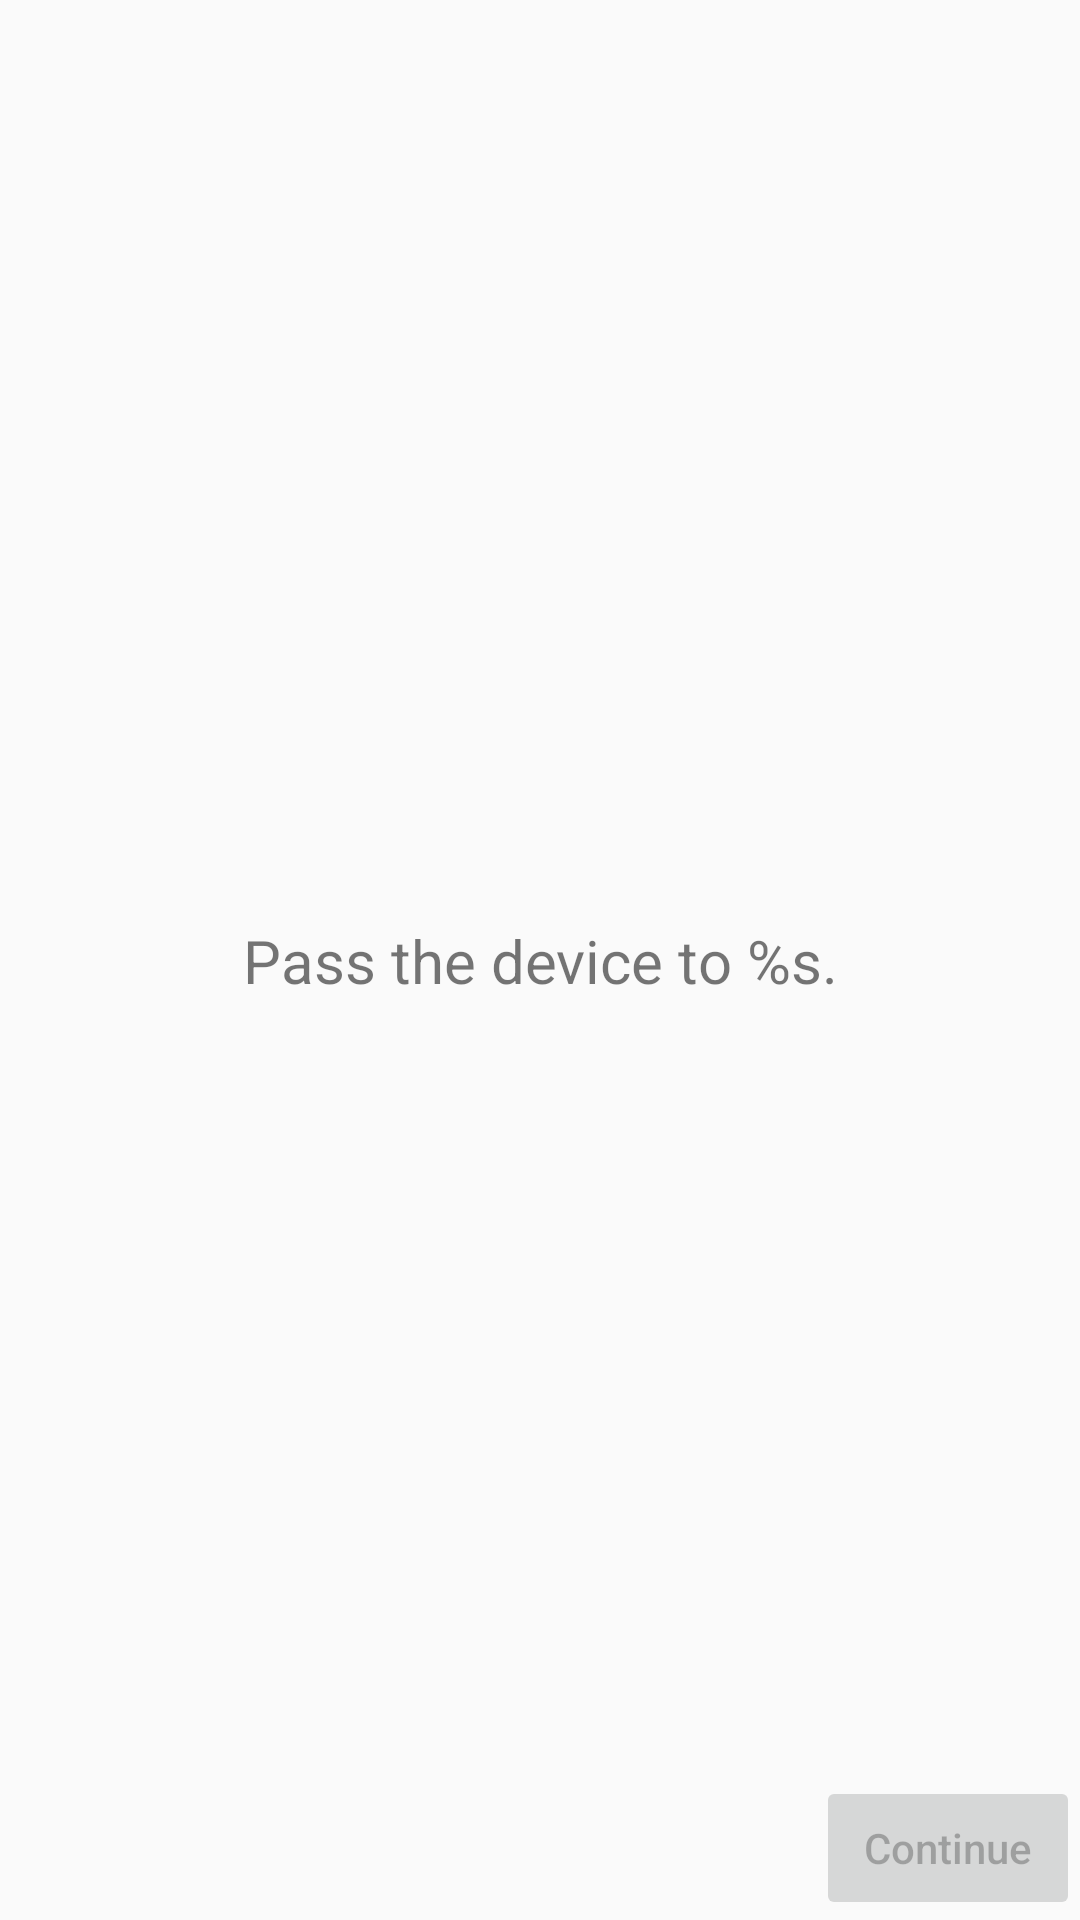

This screen was rendered from an Android layout file. Write that file and the resources it references.
<!-- AndroidManifest.xml: application theme AppTheme -->
<!-- res/layout/activity_hand_over.xml -->
<android.support.constraint.ConstraintLayout
    xmlns:android="http://schemas.android.com/apk/res/android"
    xmlns:app="http://schemas.android.com/apk/res-auto"
    xmlns:tools="http://schemas.android.com/tools"
    android:layout_width="match_parent"
    android:layout_height="match_parent"
    tools:context="de.roland_illig.android.phantomgo.HandOverActivity">

    <TextView
        android:id="@+id/textView"
        android:layout_width="wrap_content"
        android:layout_height="wrap_content"
        android:text="@string/hand_over_text"
        android:textSize="20sp"
        android:maxLines="10"
        android:lineSpacingMultiplier="1.2"
        app:layout_constraintBottom_toBottomOf="parent"
        app:layout_constraintLeft_toLeftOf="parent"
        app:layout_constraintRight_toRightOf="parent"
        app:layout_constraintTop_toTopOf="parent"/>

    <Button
        android:id="@+id/continueButton"
        android:layout_width="wrap_content"
        android:layout_height="wrap_content"
        android:onClick="onContinueClick"
        android:enabled="false"
        android:text="@string/continue_button"
        app:layout_constraintRight_toRightOf="parent"
        app:layout_constraintBottom_toBottomOf="parent"/>

</android.support.constraint.ConstraintLayout>
<!-- resources referenced by this layout -->
<resources>
  <string name="continue_button">Continue</string>
  <string name="hand_over_text">Pass the device to %s.</string>
  <style name="AppTheme" parent="Theme.AppCompat.Light.DarkActionBar">
          <item name="colorPrimary">@color/colorPrimary</item>
          <item name="colorPrimaryDark">@color/colorPrimaryDark</item>
          <item name="colorAccent">@color/colorAccent</item>
          <item name="android:windowAnimationStyle">@null</item>
          <item name="buttonStyle">@style/PhantomGoButton</item>
      </style>
  <style name="PhantomGoButton" parent="Widget.AppCompat.Button">
          <item name="android:textAllCaps">false</item>
      </style>
  <!-- not gathered from this repository: default colours our renderer supplied (Android Studio template values) -->
  <color name="colorPrimary">#FF6200EE</color>
  <color name="colorPrimaryDark">#FF3700B3</color>
  <color name="colorAccent">#FF03DAC5</color>
</resources>
